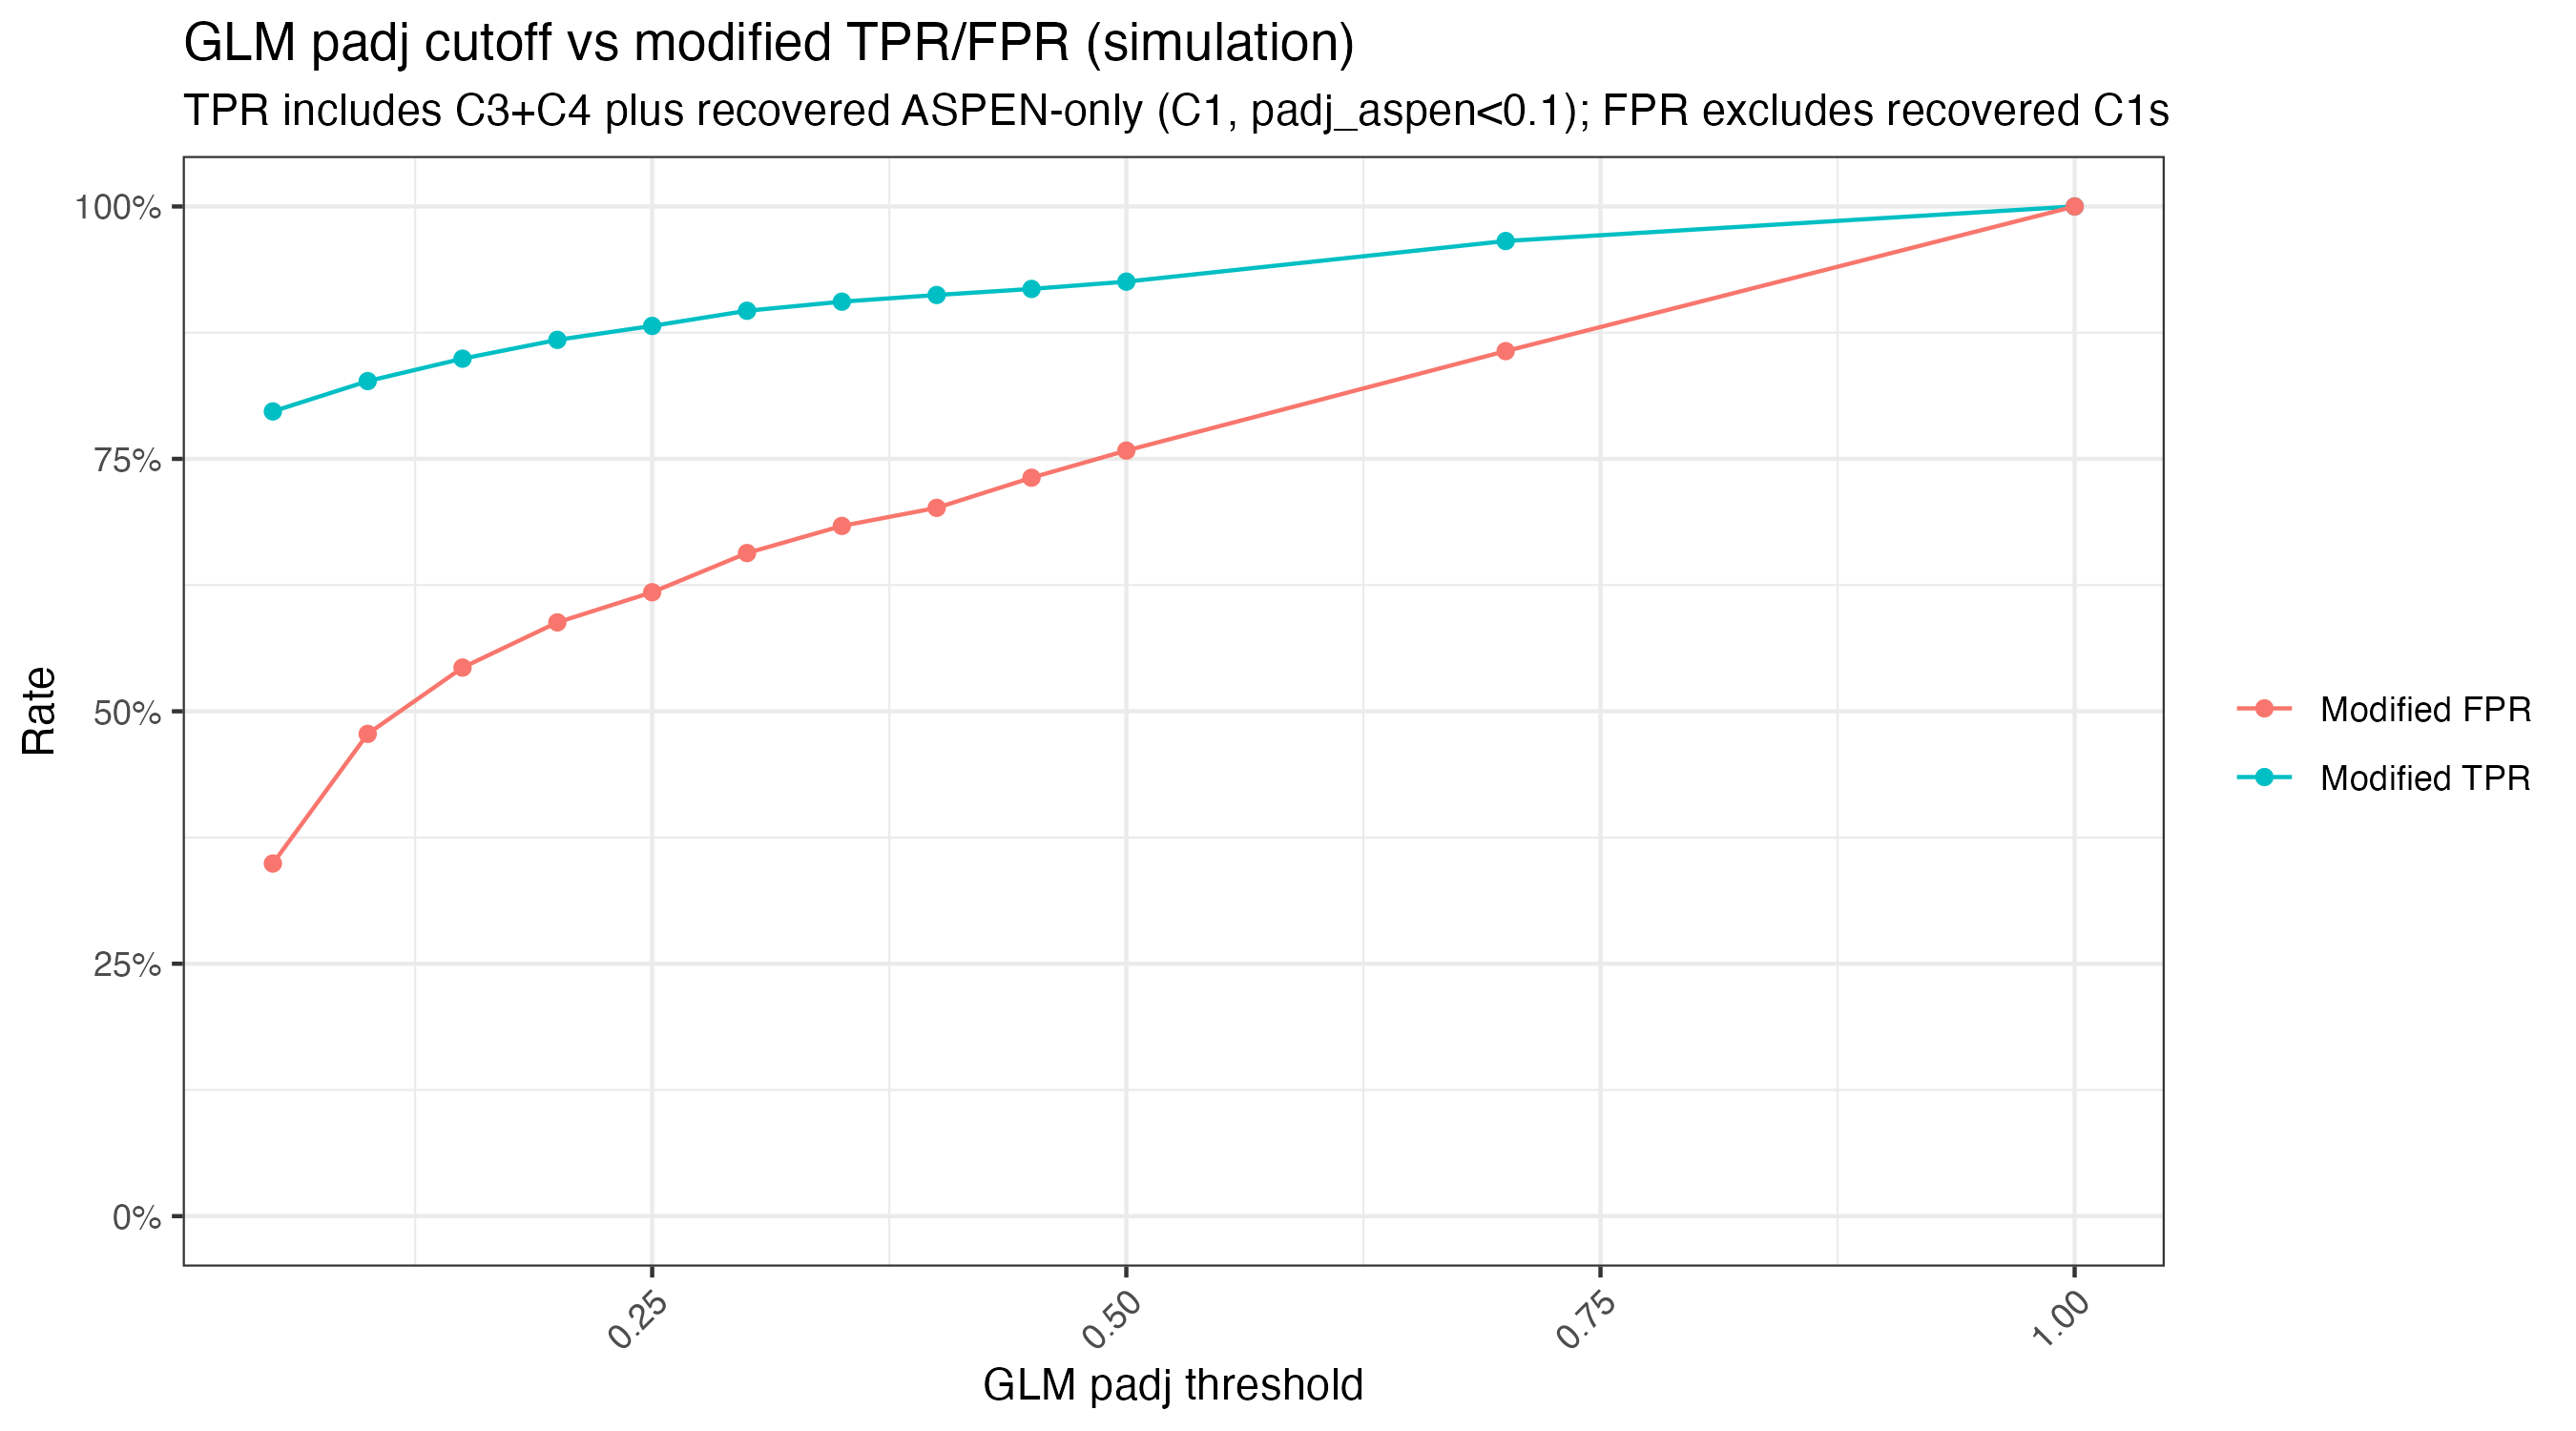

The file beside this chart, header and first rows:
gl_thresh, tp_c34, tp_recovered, penalty, TPR_mod, FPR_mod, Youden_J, dist
0.05, 1145, 182, 117, 0.797, 0.3493, 0.4477, 0.404
0.1, 1153, 224, 160, 0.827, 0.4776, 0.3494, 0.508
0.15, 1161, 253, 182, 0.8492, 0.5433, 0.306, 0.5638
0.2, 1167, 278, 197, 0.8679, 0.5881, 0.2798, 0.6027
0.25, 1168, 300, 207, 0.8817, 0.6179, 0.2638, 0.6291
0.3, 1169, 324, 220, 0.8967, 0.6567, 0.24, 0.6648
0.35, 1170, 338, 229, 0.9057, 0.6836, 0.2221, 0.6901
0.4, 1171, 348, 235, 0.9123, 0.7015, 0.2108, 0.707
0.45, 1171, 358, 245, 0.9183, 0.7313, 0.187, 0.7359
0.5, 1171, 370, 254, 0.9255, 0.7582, 0.1673, 0.7619
0.7, 1173, 435, 287, 0.9658, 0.8567, 0.109, 0.8574
1.0, 1174, 491, 335, 1.0, 1.0, 0.0, 1.0
